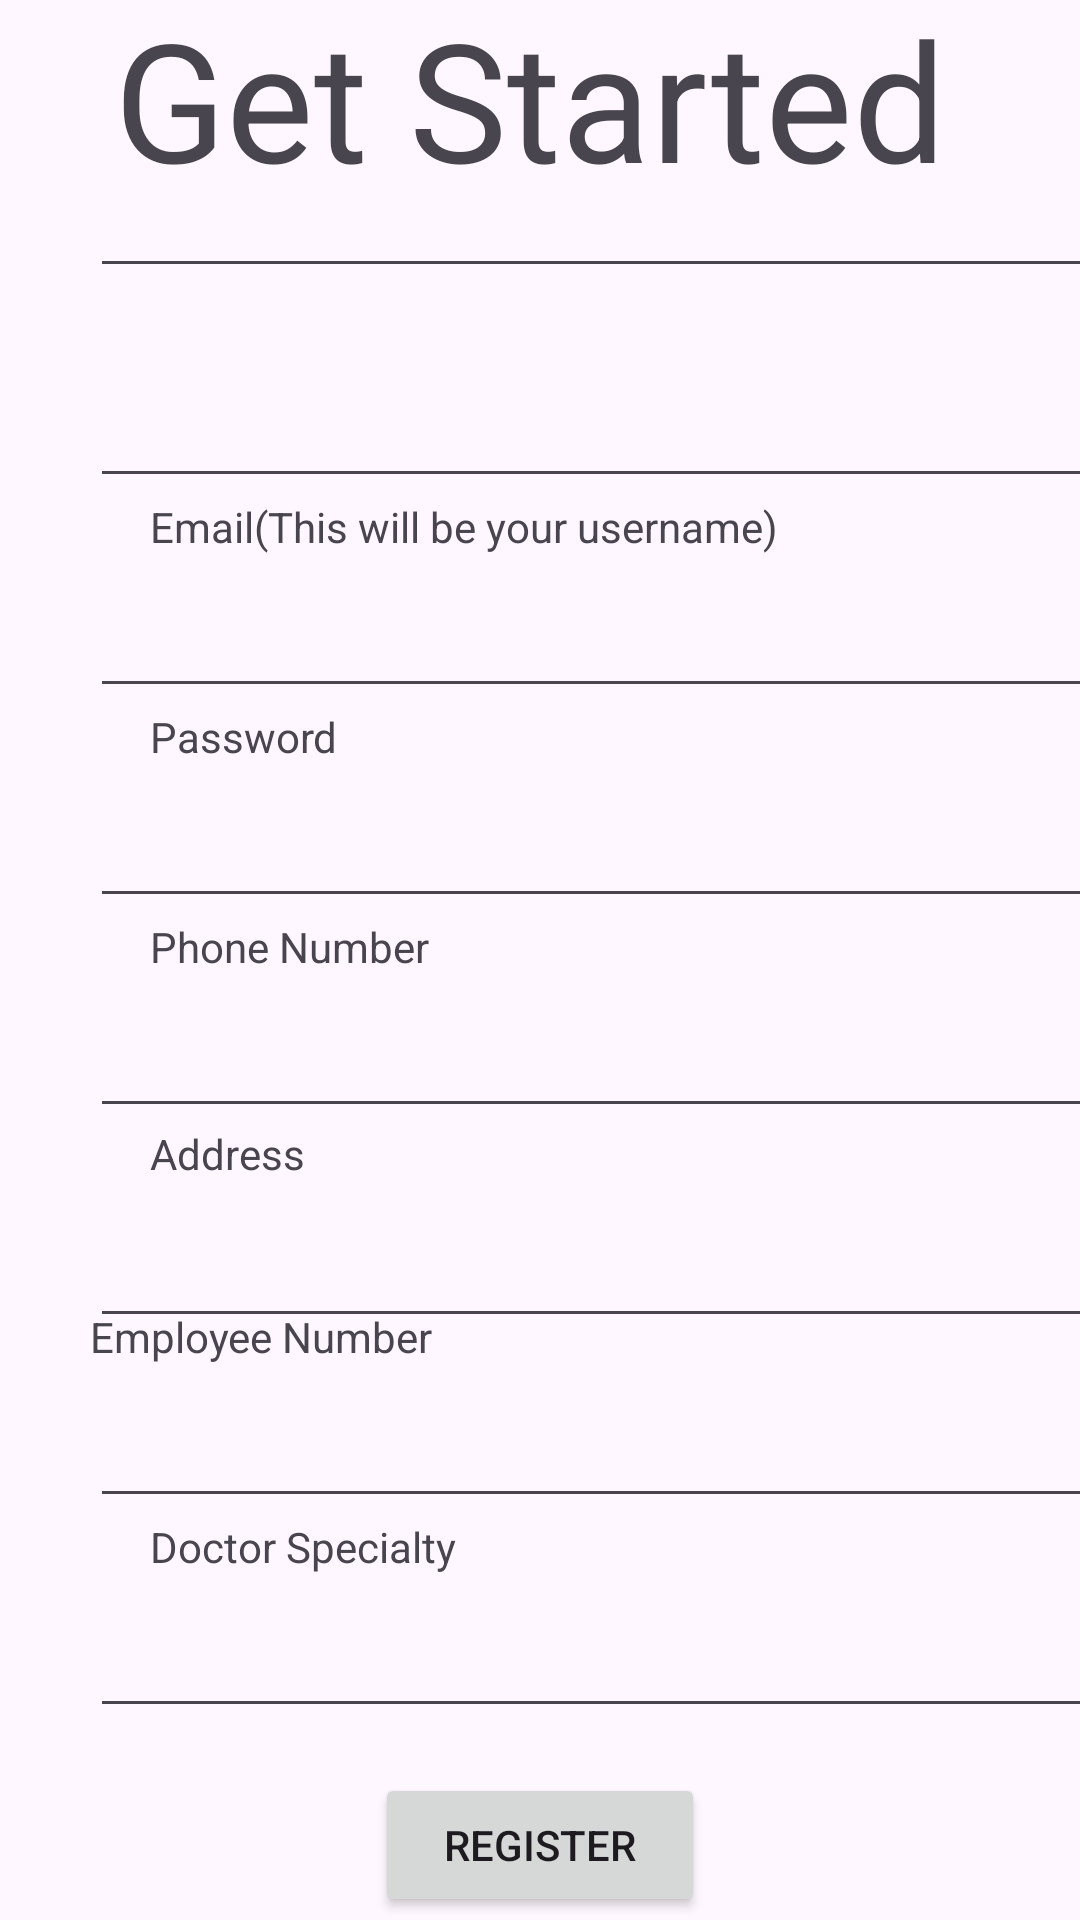

Android layout source for this screen:
<!-- AndroidManifest.xml: application theme Theme.HAMSApplication -->
<!-- res/layout/activity_doctor_register.xml -->
<?xml version="1.0" encoding="utf-8"?>
<androidx.constraintlayout.widget.ConstraintLayout xmlns:android="http://schemas.android.com/apk/res/android"
    xmlns:app="http://schemas.android.com/apk/res-auto"
    xmlns:tools="http://schemas.android.com/tools"
    android:layout_width="match_parent"
    android:layout_height="match_parent"
    tools:context=".doctorRegister">

    <LinearLayout
        android:id="@+id/doctorLayout1"
        android:layout_width="376dp"
        android:layout_height="40dp"
        android:layout_marginStart="30dp"
        android:layout_marginEnd="50dp"
        android:layout_marginBottom="30dp"
        android:orientation="horizontal"
        app:layout_constraintBottom_toTopOf="@+id/doctorLayout2"
        app:layout_constraintEnd_toEndOf="parent"
        app:layout_constraintHorizontal_bias="0.0"
        app:layout_constraintStart_toStartOf="parent">

        <EditText
            android:id="@+id/doctorFirstName"
            android:layout_width="wrap_content"
            android:layout_height="wrap_content"
            android:layout_weight="1"
            android:ems="10"
            android:inputType="text" />
    </LinearLayout>

    <TextView
        android:id="@+id/textView19"
        android:layout_width="wrap_content"
        android:layout_height="30dp"
        android:layout_marginStart="50dp"
        android:text="Password"
        app:layout_constraintBottom_toTopOf="@+id/doctorLayout4"
        app:layout_constraintEnd_toEndOf="parent"
        app:layout_constraintHorizontal_bias="0.0"
        app:layout_constraintStart_toStartOf="parent" />

    <LinearLayout
        android:id="@+id/doctorLayout6"
        android:layout_width="376dp"
        android:layout_height="40dp"
        android:layout_marginStart="30dp"
        android:layout_marginEnd="50dp"
        android:layout_marginBottom="30dp"
        android:orientation="horizontal"
        app:layout_constraintBottom_toTopOf="@+id/doctorLayout7"
        app:layout_constraintEnd_toEndOf="parent"
        app:layout_constraintHorizontal_bias="0.0"
        app:layout_constraintStart_toStartOf="parent">

        <EditText
            android:id="@+id/doctorAddress"
            android:layout_width="wrap_content"
            android:layout_height="wrap_content"
            android:layout_weight="1"
            android:ems="10"
            android:inputType="text" />
    </LinearLayout>

    <TextView
        android:id="@+id/textView20"
        android:layout_width="wrap_content"
        android:layout_height="30dp"
        android:layout_marginStart="50dp"
        android:layout_marginBottom="1dp"
        android:text="Address"
        app:layout_constraintBottom_toTopOf="@+id/doctorLayout6"
        app:layout_constraintEnd_toEndOf="parent"
        app:layout_constraintHorizontal_bias="0.0"
        app:layout_constraintStart_toStartOf="parent" />

    <LinearLayout
        android:id="@+id/doctorLayout8"
        android:layout_width="376dp"
        android:layout_height="40dp"
        android:layout_marginStart="30dp"
        android:layout_marginEnd="50dp"
        android:layout_marginBottom="64dp"
        android:orientation="horizontal"
        app:layout_constraintBottom_toBottomOf="parent"
        app:layout_constraintEnd_toEndOf="parent"
        app:layout_constraintHorizontal_bias="0.0"
        app:layout_constraintStart_toStartOf="parent">

        <EditText
            android:id="@+id/doctorSpecialty"
            android:layout_width="wrap_content"
            android:layout_height="wrap_content"
            android:layout_weight="1"
            android:ems="10"
            android:inputType="text" />
    </LinearLayout>

    <TextView
        android:id="@+id/textView21"
        android:layout_width="wrap_content"
        android:layout_height="30dp"
        android:layout_marginStart="50dp"
        android:layout_marginEnd="314dp"
        android:layout_marginBottom="4dp"
        android:text="First Name"
        app:layout_constraintBottom_toTopOf="@+id/doctorLayout1"
        app:layout_constraintEnd_toEndOf="parent"
        app:layout_constraintHorizontal_bias="0.0"
        app:layout_constraintStart_toStartOf="parent" />

    <LinearLayout
        android:layout_width="110dp"
        android:layout_height="48dp"
        android:layout_marginBottom="1dp"
        android:orientation="horizontal"
        app:layout_constraintBottom_toBottomOf="parent"
        app:layout_constraintEnd_toEndOf="parent"
        app:layout_constraintStart_toStartOf="parent">

        <Button
            android:id="@+id/registerDoctor"
            android:layout_width="wrap_content"
            android:layout_height="match_parent"
            android:layout_weight="1"
            android:text="Register" />
    </LinearLayout>

    <LinearLayout
        android:id="@+id/doctorLayout3"
        android:layout_width="376dp"
        android:layout_height="40dp"
        android:layout_marginStart="30dp"
        android:layout_marginEnd="50dp"
        android:layout_marginBottom="30dp"
        android:orientation="horizontal"
        app:layout_constraintBottom_toTopOf="@+id/doctorLayout4"
        app:layout_constraintEnd_toEndOf="parent"
        app:layout_constraintHorizontal_bias="0.0"
        app:layout_constraintStart_toStartOf="parent">

        <EditText
            android:id="@+id/doctorEmailUsername"
            android:layout_width="330dp"
            android:layout_height="match_parent"
            android:layout_weight="1"
            android:ems="10"
            android:inputType="text" />
    </LinearLayout>

    <LinearLayout
        android:id="@+id/doctorLayout4"
        android:layout_width="376dp"
        android:layout_height="40dp"
        android:layout_marginStart="30dp"
        android:layout_marginEnd="50dp"
        android:layout_marginBottom="30dp"
        android:orientation="horizontal"
        app:layout_constraintBottom_toTopOf="@+id/doctorLayout5"
        app:layout_constraintEnd_toEndOf="parent"
        app:layout_constraintHorizontal_bias="0.0"
        app:layout_constraintStart_toStartOf="parent">

        <EditText
            android:id="@+id/doctorAccountPassword"
            android:layout_width="wrap_content"
            android:layout_height="wrap_content"
            android:layout_weight="1"
            android:ems="10"
            android:inputType="textPassword" />
    </LinearLayout>

    <TextView
        android:id="@+id/textView22"
        android:layout_width="wrap_content"
        android:layout_height="30dp"
        android:layout_marginStart="50dp"
        android:text="Doctor Specialty"
        app:layout_constraintBottom_toTopOf="@+id/doctorLayout8"
        app:layout_constraintEnd_toEndOf="parent"
        app:layout_constraintHorizontal_bias="0.0"
        app:layout_constraintStart_toStartOf="parent" />

    <TextView
        android:id="@+id/textView23"
        android:layout_width="wrap_content"
        android:layout_height="30dp"
        android:layout_marginStart="50dp"
        android:layout_marginEnd="315dp"
        android:text="Last Name"
        app:layout_constraintBottom_toTopOf="@+id/doctorLayout2"
        app:layout_constraintEnd_toEndOf="parent"
        app:layout_constraintHorizontal_bias="0.0"
        app:layout_constraintStart_toStartOf="parent" />

    <TextView
        android:id="@+id/textView24"
        android:layout_width="wrap_content"
        android:layout_height="30dp"
        android:layout_marginStart="50dp"
        android:text="Email(This will be your username)"
        app:layout_constraintBottom_toTopOf="@+id/doctorLayout3"
        app:layout_constraintEnd_toEndOf="parent"
        app:layout_constraintHorizontal_bias="0.0"
        app:layout_constraintStart_toStartOf="parent" />

    <TextView
        android:id="@+id/textView25"
        android:layout_width="wrap_content"
        android:layout_height="30dp"
        android:layout_marginStart="50dp"
        android:text="Phone Number"
        app:layout_constraintBottom_toTopOf="@+id/doctorLayout5"
        app:layout_constraintEnd_toEndOf="parent"
        app:layout_constraintHorizontal_bias="0.0"
        app:layout_constraintStart_toStartOf="parent" />

    <LinearLayout
        android:id="@+id/doctorLayout2"
        android:layout_width="376dp"
        android:layout_height="40dp"
        android:layout_marginStart="30dp"
        android:layout_marginEnd="50dp"
        android:layout_marginBottom="30dp"
        android:orientation="horizontal"
        app:layout_constraintBottom_toTopOf="@+id/doctorLayout3"
        app:layout_constraintEnd_toEndOf="parent"
        app:layout_constraintHorizontal_bias="0.0"
        app:layout_constraintStart_toStartOf="parent">

        <EditText
            android:id="@+id/doctorLastName"
            android:layout_width="382dp"
            android:layout_height="match_parent"
            android:layout_weight="1"
            android:ems="10"
            android:inputType="text" />
    </LinearLayout>

    <LinearLayout
        android:layout_width="284dp"
        android:layout_height="65dp"
        android:orientation="horizontal"
        app:layout_constraintBottom_toTopOf="@+id/doctorLayout1"
        app:layout_constraintEnd_toEndOf="parent"
        app:layout_constraintStart_toStartOf="parent"
        app:layout_constraintTop_toTopOf="parent">

        <TextView
            android:id="@+id/GetStarted"
            android:layout_width="wrap_content"
            android:layout_height="match_parent"
            android:layout_weight="1"
            android:text="Get Started"
            android:textSize="55sp" />
    </LinearLayout>

    <LinearLayout
        android:id="@+id/doctorLayout5"
        android:layout_width="376dp"
        android:layout_height="40dp"
        android:layout_marginStart="30dp"
        android:layout_marginEnd="50dp"
        android:layout_marginBottom="30dp"
        android:orientation="horizontal"
        app:layout_constraintBottom_toTopOf="@+id/doctorLayout6"
        app:layout_constraintEnd_toEndOf="parent"
        app:layout_constraintHorizontal_bias="0.0"
        app:layout_constraintStart_toStartOf="parent">

        <EditText
            android:id="@+id/doctorPhoneNumber"
            android:layout_width="wrap_content"
            android:layout_height="wrap_content"
            android:layout_weight="1"
            android:ems="10"
            android:inputType="number" />
    </LinearLayout>

    <TextView
        android:id="@+id/textView26"
        android:layout_width="wrap_content"
        android:layout_height="40dp"
        android:layout_marginStart="30dp"
        android:text="Employee Number"
        app:layout_constraintBottom_toTopOf="@+id/doctorLayout7"
        app:layout_constraintEnd_toEndOf="parent"
        app:layout_constraintHorizontal_bias="0.0"
        app:layout_constraintStart_toStartOf="parent" />

    <LinearLayout
        android:id="@+id/doctorLayout7"
        android:layout_width="376dp"
        android:layout_height="30dp"
        android:layout_marginStart="30dp"
        android:layout_marginEnd="50dp"
        android:layout_marginBottom="30dp"
        android:orientation="horizontal"
        app:layout_constraintBottom_toTopOf="@+id/doctorLayout8"
        app:layout_constraintEnd_toEndOf="parent"
        app:layout_constraintHorizontal_bias="0.0"
        app:layout_constraintStart_toStartOf="parent">

        <EditText
            android:id="@+id/doctorNumber"
            android:layout_width="wrap_content"
            android:layout_height="wrap_content"
            android:layout_weight="1"
            android:ems="10"
            android:inputType="number" />
    </LinearLayout>

</androidx.constraintlayout.widget.ConstraintLayout>
<!-- resources referenced by this layout -->
<resources>
  <style name="Theme.HAMSApplication" parent="Base.Theme.HAMSApplication" />
  <style name="Base.Theme.HAMSApplication" parent="Theme.Material3.DayNight.NoActionBar">
          
          
      </style>
</resources>
